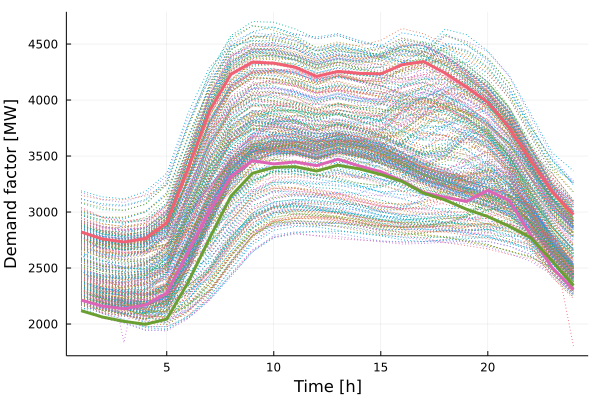

Values plotted in this chart, from the file beside it:
x1, x2, x3
2821, 2213, 2119
2759, 2160, 2062
2732, 2136, 2023
2762, 2171, 1997
2903, 2276, 2044
3392, 2642, 2373
3903, 3008, 2766
4232, 3320, 3142
4339, 3458, 3346
4329, 3430, 3399
4293, 3447, 3405
4211, 3414, 3366
4256, 3471, 3418
4238, 3411, 3385
4234, 3360, 3335
4316, 3279, 3273
4343, 3175, 3168
4241, 3132, 3108
4116, 3094, 3025
3979, 3194, 2959
3751, 3104, 2873
3460, 2796, 2771
3183, 2504, 2564
2976, 2308, 2343
